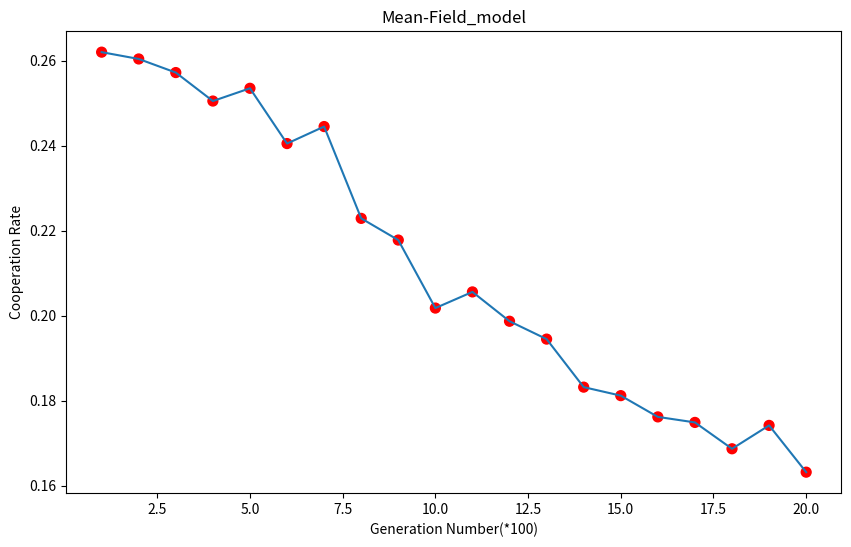

Recreate this plot in Python.
#!/usr/bin/env python3
# -*- coding: utf-8 -*-
"""
Created on Fri Dec 13 20:59:22 2019

[redacted]
"""
import math
import numpy as np
from matplotlib import pyplot as plt
import time

## Hyper-parameters
R, S, T, P = [3, 0, 5, 1] # rewards
ref0 = 100 # init reference
size_row, size_col = [10, 10] # size of the grid
d =  0.5 # forgetting rate
s = 0.25 # activation noise parameter
window_size = int(1e2) # number of generations in 1 window
window_num = 20
num_generation = window_size * window_num #int(20e4) # number of generations in total
diff_tol = 1e-3 # asymptotically stable threshold

sigma = np.sqrt(np.pi * s / np.sqrt(3))

# chunk
class Chunk():
    def __init__(self, p_move, N_config):
        self.p_move = p_move
        self.N_config = N_config
        if p_move == 1: # player cooperates
            self.payoff = N_config * R + (1 - N_config) * S
        elif p_move == 0: # player defects
            self.payoff = N_config * T + (1 - N_config) * P

# Row 1 stands for C, 0 stands for D
# Col n stands for nC
chunks = np.array([[Chunk(0, N_config) for N_config in range(2)], 
                   [Chunk(1, N_config) for N_config in range(2)]])

def B_fun_mem(t1, tn, n, d):
    return math.log(math.pow(t1, -d) + (n - 1) * (math.pow(tn, 1-d) - math.pow(t1, 1-d)) / (1 - d) / (tn - t1))
    
# activations of a declarative chunks
def B_fun(t1, tn, n, d, s, all_radom = False):
    #memory = np.log(np.power(t1, -d) + (n - 1) * (np.power(tn, 1-d) - np.power(t1, 1-d)) / (1 - d) / (tn - t1))

    # may be faster
    memory = np.zeros([2, 2])
    for row_no in [0,1]:
        for col_no in [0,1]:
            memory[row_no][col_no] = B_fun_mem(t1[row_no][col_no], tn[row_no][col_no], n[row_no][col_no], d)

    if all_radom:
        #noise = np.random.randn(2, 2) * sigma
        # may be faster
        noise = np.random.normal(loc = 0, scale = sigma, size = (2, 2))
    else:
        noise = np.random.randn(1)[0] * sigma
    return memory + noise

# the reference of each chunk
class Chunks_ref():
    def __init__(self):
        self.n = ref0 * np.ones([2, 2]) # total number of references
        self.t1 = np.ones([2, 2]) # time since last reference
        self.tn = ref0 * 2 * 2 * np.ones([2, 2]) # time since the fist reference
        self.update_B() # activations of a declarative chunks
    def update_B(self):
        self.B = B_fun(self.t1, self.tn, self.n, d, s, True)
    # get the position of the most active chunk
    def most_active_chunk(self):
        #mac0_index = np.argmax(self.B[0])
        #mac1_index = np.argmax(self.B[1])
        # may be faster
        mac0_index = 0 if self.B[0][0] > self.B[0][1] else 1
        mac1_index = 0 if self.B[1][0] > self.B[1][1] else 1
        return [mac0_index, mac1_index]

class Player():
    def __init__(self, pos_index):
        self.sum_payoff = 0
        self.chunks_ref = Chunks_ref()
        self.position = np.array([int(pos_index / size_col), pos_index % size_col], dtype=np.int16)
        self.nei = np.array([], dtype = np.int16)
    def get_neighbors(self):
        # r(andom)
        self.num_nei = players_num_nei[self.position[0], self.position[1]]
        if self.num_nei == 0:
            players_num_nei[self.position[0], self.position[1]] = 1
            # no replace choose neighbors
            # nei = np.random.choice(players[players_num_nei == 0], 1, replace = True)[0]
            # may be faster
            aval_players = players[players_num_nei == 0].copy()
            np.random.shuffle(aval_players)
            nei = aval_players[0]
            self.nei = nei.position
            players_num_nei[nei.position[0], nei.position[1]] += 1
            players[nei.position[0], nei.position[1]].nei = self.position
            self.num_nei = 1

    # find the action with the larger probable payoff
    def act(self):
        mac = self.chunks_ref.most_active_chunk()
        action = 0 if (chunks[0, mac[0]].payoff > chunks[1, mac[1]].payoff) else 1
        return action
    def update_chunks_ref(self):
        # solve the current p-move and N-config
        p_move = state[self.position[0], self.position[1]]
        N_config = state[self.nei[0], self.nei[1]]
        # update chunks references
        self.chunks_ref.n[p_move, N_config] += 1 # total number of references
        self.chunks_ref.t1[p_move, N_config] = 0 # time since last reference
        self.chunks_ref.t1 += 1
        self.chunks_ref.tn += 1 # time since the fist reference
        self.chunks_ref.update_B() # activations of a declarative chunks
        return 0

# init
players = np.array([Player(pos_i) for pos_i in range(size_row * size_col)]).reshape(size_row, size_col)


state = np.zeros([size_row, size_col]) # is the player in this position cooperates
f_c = [] # fraction of cooperations in a state

if __name__ == '__main__':
    verbose = True
    start_time = time.time()
    fc_table = np.ones([window_num, window_size])
    for window in range(window_num):
        for gen in range(window_size):
            # init DP pairs
            players_num_nei = np.zeros([size_row, size_col], dtype = np.int16)
            for row_no in range(size_row):
                for col_no in range(size_col):
                    players[row_no, col_no].get_neighbors()
            # part 1, each player acts according to the state of last generation, 125/s
            generate_state = np.vectorize(Player.act)
            state = generate_state(players)
            fc_table[window, gen] = np.sum(state) / size_row / size_col
            #part 2, each player update the reference of chunks according to current state, 8/s
            for row_no in range(size_row):
                for col_no in range(size_col):
                    players[row_no, col_no].update_chunks_ref()
            if verbose and gen % 100 == 0:
                duration = time.time() - start_time
                expect_time = duration / (window * window_size + gen + 1) * (window_num * window_size)
                print('Win:{}/{}, Gen:{}/{}, Duration: {:.2f}s/{:.2f}s'.format(\
                    window + 1, window_num, gen + 1, window_size, duration, expect_time))
    # plot the f_c
    fc_mean = fc_table.mean(axis = 1)
    fc_diff = np.insert(np.diff(fc_mean), 0, 1, axis = 0)
    
    fc_dot_color = np.where(np.abs(fc_diff) > -1, 'r', 'r')
    ii = window_num - 1
    while (np.abs(fc_diff[ii]) < diff_tol and ii >= 0):
        fc_dot_color[ii] = 'g'
        ii -= 1
    #fc_dot_color = np.where(np.abs(fc_diff) < diff_tol, 'g', 'r')
        
    plt.figure(figsize = (10, 6))
    plt.plot(range(1, window_num + 1), fc_mean)
    plt.scatter(range(1, window_num + 1), fc_mean, color = fc_dot_color, s = 50)
    plt.xlabel('Generation Number(*{})'.format(window_size))
    plt.ylabel('Cooperation Rate')
    plt.title('Mean-Field_model')
    
    # find asymptotically stable value (if exists)
    if 'g' in fc_dot_color:
        fc_dot_color[-1] = 'g'
        asym_val = np.mean(fc_mean[fc_dot_color == 'g'])
        plt.axhline(y = asym_val, color = 'g', ls="--")
        plt.title('Mean-Field_model(asymptotically stable value:{:.4f})'.format(asym_val))
    
    plt.savefig('Mean-Field_model_fc.png', dpi = 300)
    plt.show()